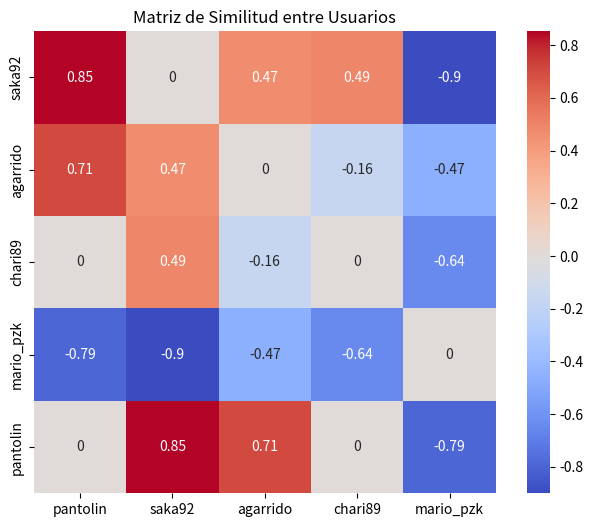
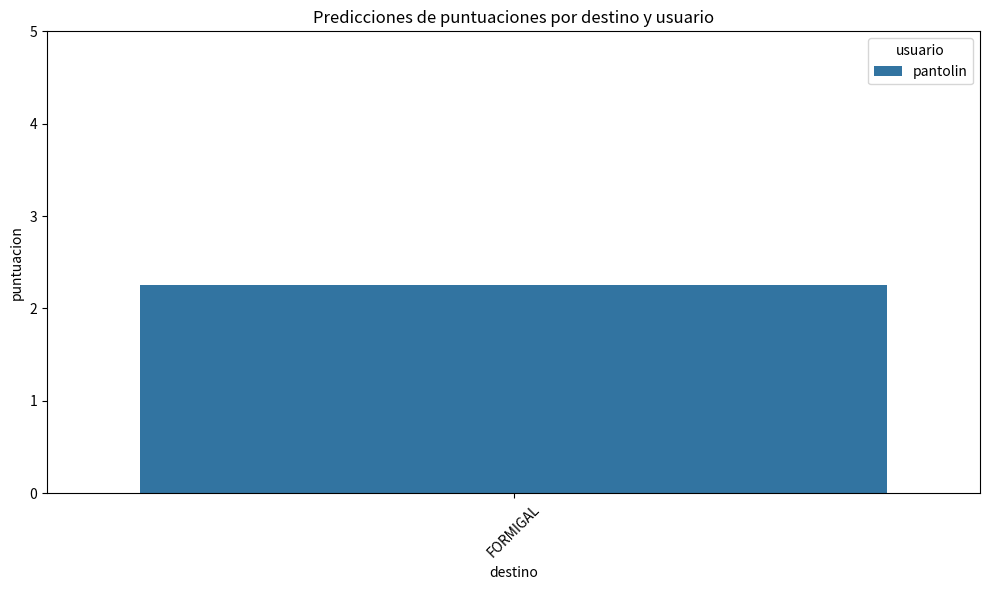

Recreate these plots in Python, in order.
# -*- coding: utf-8 -*-
"""
Recomendador de destinos mejorado con visualización
"""
import math
import json
import matplotlib.pyplot as plt
import seaborn as sns
import pandas as pd
from pprint import pprint

viajes = [{'usuario': 'pantolin',
  'valoraciones': {'DUBAI': 5, 'PUNTA CANA': 3, 'DISNEYLAND PARIS': 4, 'SANTIAGO': 4}},
 {'usuario': 'saka92',
  'valoraciones': {'DUBAI': 3, 'PUNTA CANA': 1, 'DISNEYLAND PARIS': 2, 'SANTIAGO': 3, 'FORMIGAL': 3}},
 {'usuario': 'agarrido',
  'valoraciones': {'DUBAI': 4, 'PUNTA CANA': 3, 'DISNEYLAND PARIS': 4, 'SANTIAGO': 3, 'FORMIGAL': 5}},
 {'usuario': 'chari89',
  'valoraciones': {'DUBAI': 3, 'PUNTA CANA': 3, 'DISNEYLAND PARIS': 1, 'SANTIAGO': 5, 'FORMIGAL': 4}},
 {'usuario': 'mario_pzk',
  'valoraciones': {'DUBAI': 1, 'PUNTA CANA': 5, 'DISNEYLAND PARIS': 5, 'SANTIAGO': 2, 'FORMIGAL': 1}}]

# Todos los destinos posibles definidos manualmente (mejor si se conoce el conjunto)
destinos = ["DUBAI", "PUNTA CANA", "DISNEYLAND PARIS", "SANTIAGO", "FORMIGAL"]
usuarios = ["pantolin","saka92","agarrido","chari89","mario_pzk"]

def obtener_usuarios(viajes):
    return [v["usuario"] for v in viajes]

def devolver_valoraciones_usuario(usuario):
    for elem in viajes:
        if elem["usuario"] == usuario:
            return elem["valoraciones"]
    return {}

def calcular_media(val1, val2):
    r_a, r_b, suma1, suma2, cont = [], [], 0, 0, 0
    for destino in val1:
        if destino in val2:
            cont += 1
            r_a.append(val1[destino])
            r_b.append(val2[destino])
            suma1 += val1[destino]
            suma2 += val2[destino]
    return r_a, r_b, suma1/cont if cont else 0, suma2/cont if cont else 0

def similitud(user_a, user_b):
    val1 = devolver_valoraciones_usuario(user_a)
    val2 = devolver_valoraciones_usuario(user_b)
    if not val1 or not val2:
        return 0
    r_a, r_b, r_a_med, r_b_med = calcular_media(val1, val2)
    if len(r_a) < 2:
        return 0  # Penalización por pocos elementos comunes

    num, den1, den2 = 0, 0, 0
    for i in range(len(r_a)):
        num += (r_a[i] - r_a_med) * (r_b[i] - r_b_med)
        den1 += (r_a[i] - r_a_med)**2
        den2 += (r_b[i] - r_b_med)**2

    return num / (math.sqrt(den1) * math.sqrt(den2)) if den1 and den2 else 0

def calcular_similitudes(viajes):
    usuarios = obtener_usuarios(viajes)
    matriz = {}
    for i in usuarios:
        matriz[i] = {}
        for j in usuarios:
            if i != j:
                matriz[i][j] = similitud(i, j)
    return matriz

def usuarios_parecidos(usuario, umbral, similitudes):
    return [u for u, sim in similitudes[usuario].items() if sim >= umbral]

def devolver_destinos_sin_valorar(viajes, destinos):
    faltantes = []
    for idx, v in enumerate(viajes):
        for d in destinos:
            if d not in v['valoraciones']:
                faltantes.append({'usuario': v['usuario'], 'posicion': idx, 'destino': d})
    return faltantes

def predecir(viajes, destinos, similitudes):
    faltantes = devolver_destinos_sin_valorar(viajes, destinos)
    for falta in faltantes:
        usuario = falta['usuario']
        destino = falta['destino']
        pos = falta['posicion']
        suma_sim, suma_ponderada = 0, 0
        for otro, sim in similitudes[usuario].items():
            val_otro = devolver_valoraciones_usuario(otro)
            if destino in val_otro:
                suma_ponderada += sim * val_otro[destino]
                suma_sim += abs(sim)
        prediccion = suma_ponderada / suma_sim if suma_sim else 3
        viajes[pos].setdefault('predicciones', {})[destino] = round(prediccion, 2)

def recomendar_destinos(usuario, viajes):
    for v in viajes:
        if v['usuario'] == usuario:
            return sorted(v.get('predicciones', {}).items(), key=lambda x: -x[1])
    return []

def explicar_recomendacion(usuario, destino, similitudes):
    similares = sorted(similitudes[usuario].items(), key=lambda x: -x[1])
    razon = []
    for otro, sim in similares:
        valor = devolver_valoraciones_usuario(otro).get(destino)
        if valor:
            razon.append(f"{otro} valoró {destino} con {valor}")
    return razon[:3] if razon else ["No hay explicación disponible"]

def guardar_viajes(viajes, filename="viajes.json"):
    with open(filename, 'w') as f:
        json.dump(viajes, f, indent=4)

def cargar_viajes(filename="viajes.json"):
    with open(filename, 'r') as f:
        return json.load(f)

# Funciones de visualización
def mostrar_matriz_similitud(similitudes):
    df = pd.DataFrame(similitudes).fillna(0)
    plt.figure(figsize=(8,6))
    sns.heatmap(df, annot=True, cmap="coolwarm", square=True)
    plt.title("Matriz de Similitud entre Usuarios")
    plt.show()

def mostrar_predicciones_global(viajes):
    datos = []
    for v in viajes:
        if "predicciones" in v:
            for destino, puntuacion in v["predicciones"].items():
                datos.append({"usuario": v["usuario"], "destino": destino, "puntuacion": puntuacion})
    df = pd.DataFrame(datos)
    plt.figure(figsize=(10,6))
    sns.barplot(data=df, x="destino", y="puntuacion", hue="usuario")
    plt.title("Predicciones de puntuaciones por destino y usuario")
    plt.ylim(0, 5)
    plt.xticks(rotation=45)
    plt.tight_layout()
    plt.show()

def actualizar_predicciones_para_todos(viajes, similitudes):
    destinos = ["DUBAI", "PUNTA CANA", "DISNEYLAND PARIS", "SANTIAGO", "FORMIGAL"]
    predecir(viajes, destinos, similitudes)

# === EJECUCIÓN ===
usuarios = obtener_usuarios(viajes)
similitudes = calcular_similitudes(viajes)
actualizar_predicciones_para_todos(viajes, similitudes)

# Mostrar diccionario completo con predicciones
print("\nDICCIONARIO COMPLETO DE VIAJES (con predicciones):")
pprint(viajes)

# Mostrar recomendaciones por usuario
print("\nRECOMENDACIONES POR USUARIO:")
for u in usuarios:
    print(f"\nUsuario: {u}")
    recomendaciones = recomendar_destinos(u, viajes)
    for destino, pred in recomendaciones:
        print(f"  Recomiendo {destino} (predicción: {pred})")
        razones = explicar_recomendacion(u, destino, similitudes)
        for r in razones:
            print(f"     → {r}")

# Mostrar visualizaciones
mostrar_matriz_similitud(similitudes)
mostrar_predicciones_global(viajes)
